Image classification data set "data" (daveboat/golfclubnet on GitHub). Class labels (3): driver, iron, putter.

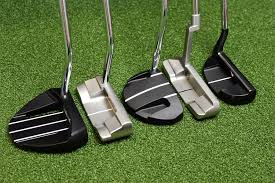
Label: putter

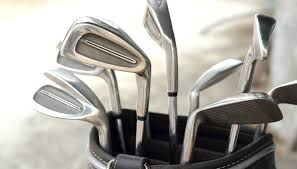
Label: iron

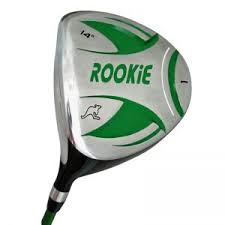
Label: driver

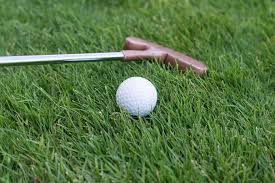
Label: putter

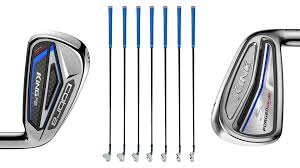
Label: iron

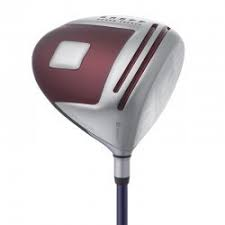
Label: driver
